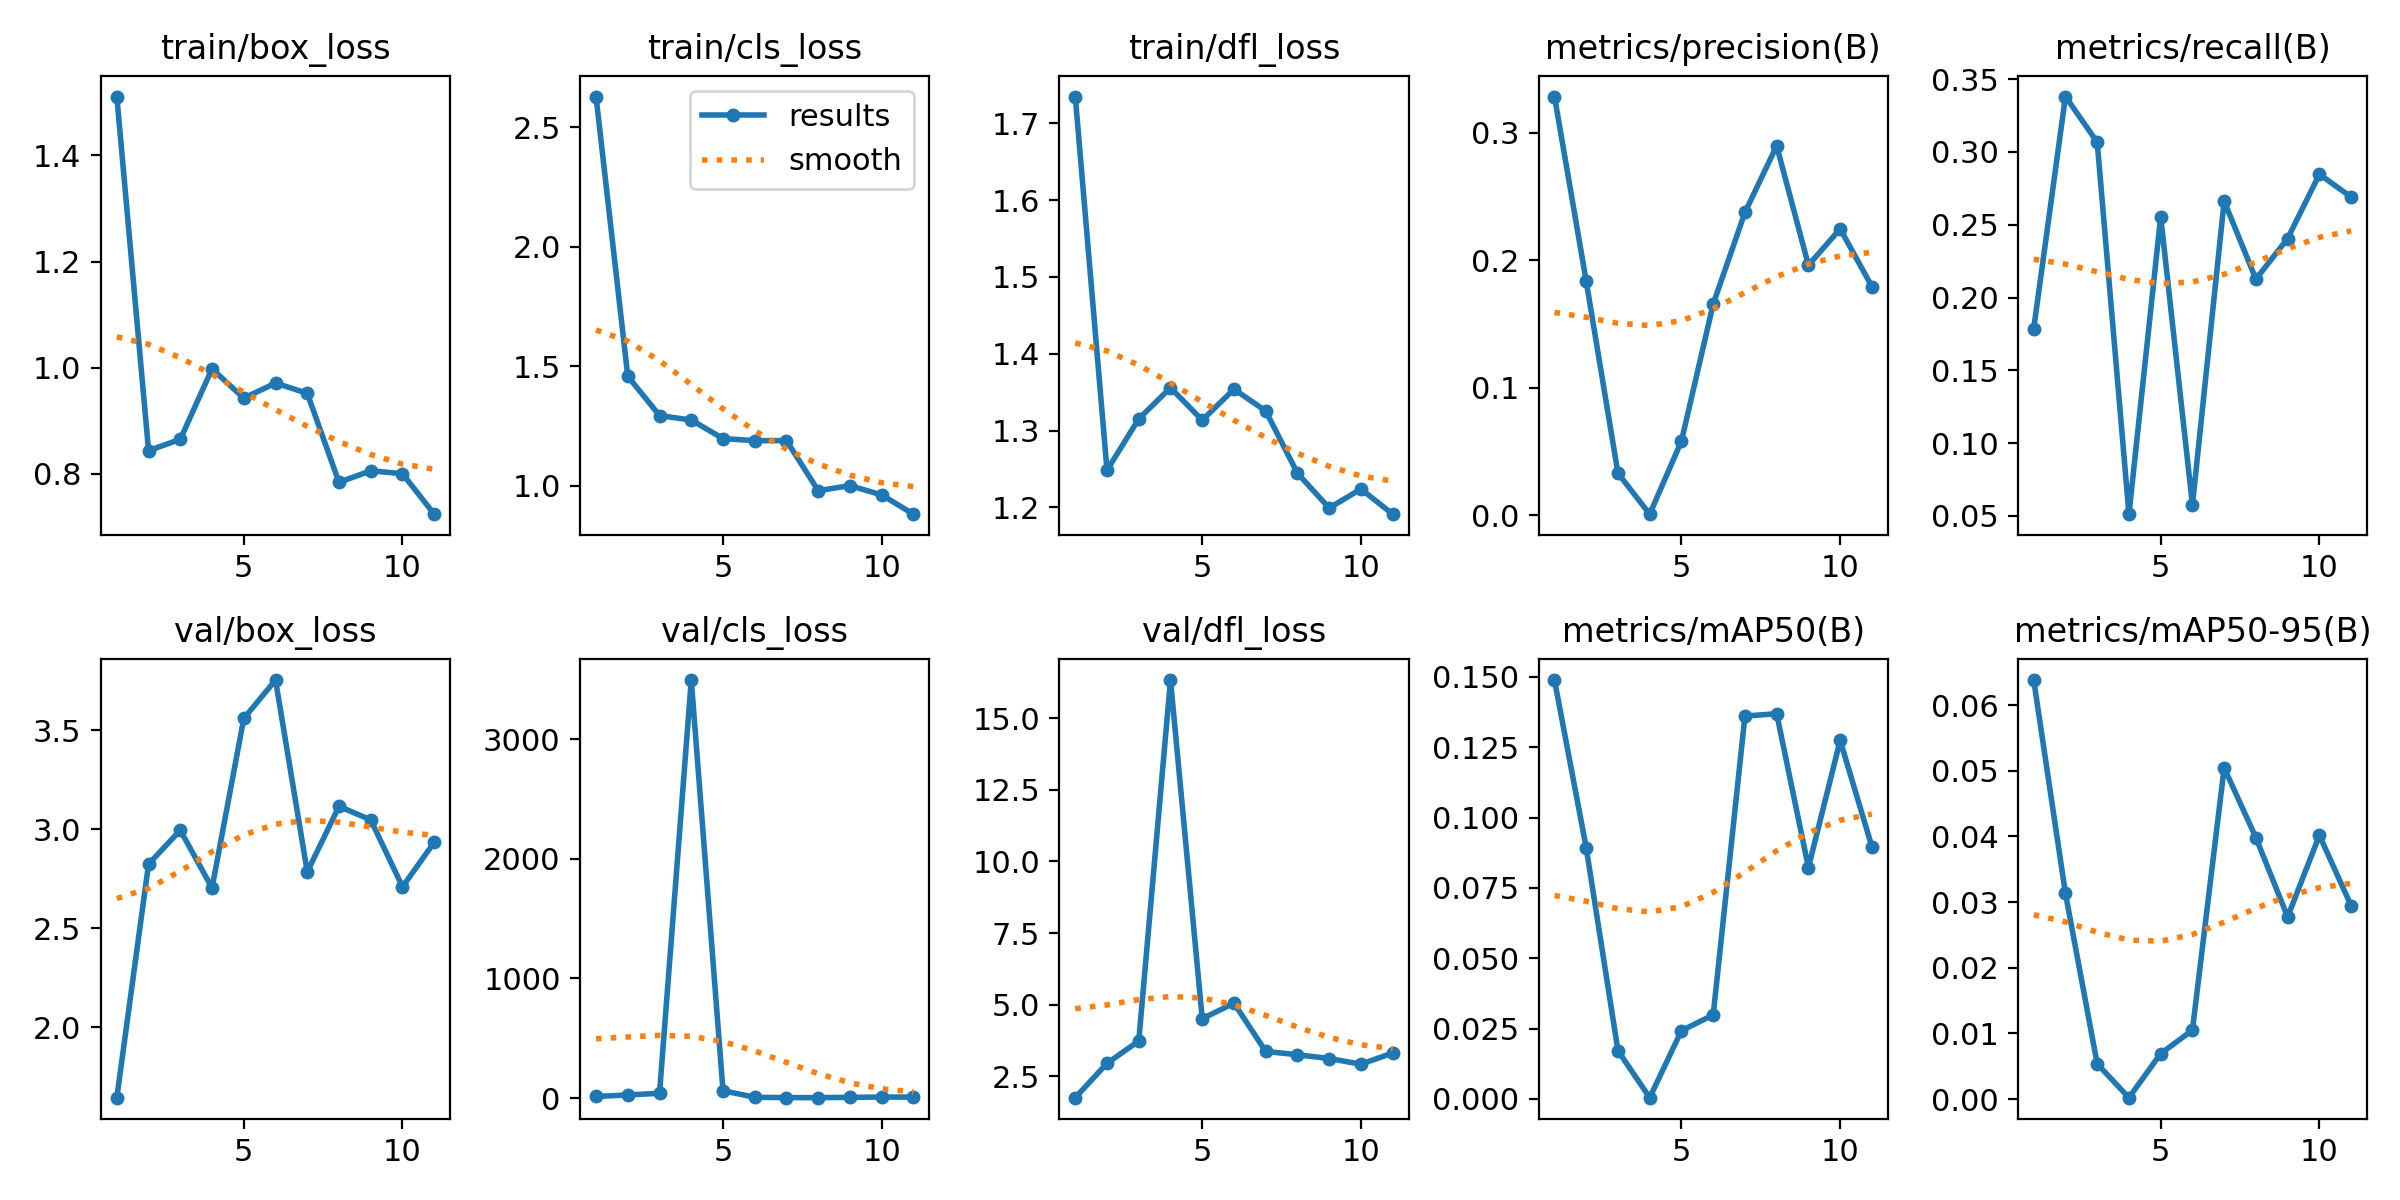

The file beside this chart, header and first rows:
epoch, time, train/box_loss, train/cls_loss, train/dfl_loss, metrics/precision(B), metrics/recall(B), metrics/mAP50(B), metrics/mAP50-95(B), val/box_loss, val/cls_loss, val/dfl_loss, lr/pg0, lr/pg1, lr/pg2
1, 2350, 1.511, 2.628, 1.735, 0.3286, 0.1787, 0.1489, 0.06381, 1.645, 13.13, 1.751, 0.0002429, 0.0002429, 0.0002429
2, 4485, 0.8439, 1.458, 1.248, 0.1835, 0.3381, 0.08924, 0.03131, 2.824, 26.16, 2.951, 0.0004902, 0.0004902, 0.0004902
3, 6751, 0.8652, 1.294, 1.315, 0.03297, 0.3068, 0.01715, 0.00536, 2.995, 39.84, 3.729, 0.0007274, 0.0007274, 0.0007274
4, 9127, 0.9979, 1.275, 1.356, 0.00087, 0.05125, 0.00046, 0.00021, 2.704, 3495, 16.34, 0.0009543, 0.0009543, 0.0009543
5, 11223, 0.9427, 1.197, 1.313, 0.05822, 0.2555, 0.02427, 0.00692, 3.559, 61.68, 4.509, 0.001171, 0.001171, 0.001171
6, 13250, 0.9711, 1.189, 1.354, 0.1658, 0.05765, 0.02987, 0.01049, 3.753, 6.025, 5.052, 0.001288, 0.001288, 0.001288
7, 15441, 0.9519, 1.189, 1.325, 0.2376, 0.2662, 0.1361, 0.05044, 2.785, 4.128, 3.366, 0.001259, 0.001259, 0.001259
8, 17552, 0.7842, 0.9794, 1.244, 0.2899, 0.2127, 0.1369, 0.03981, 3.116, 3.244, 3.25, 0.001231, 0.001231, 0.001231
9, 19832, 0.806, 1, 1.199, 0.1963, 0.2406, 0.08224, 0.02774, 3.047, 5.933, 3.118, 0.001203, 0.001203, 0.001203
10, 21919, 0.8005, 0.9615, 1.224, 0.2247, 0.2847, 0.1274, 0.04016, 2.709, 8.654, 2.919, 0.001174, 0.001174, 0.001174
11, 24077, 0.7243, 0.881, 1.191, 0.1795, 0.269, 0.08965, 0.02945, 2.934, 7.986, 3.311, 0.001146, 0.001146, 0.001146
